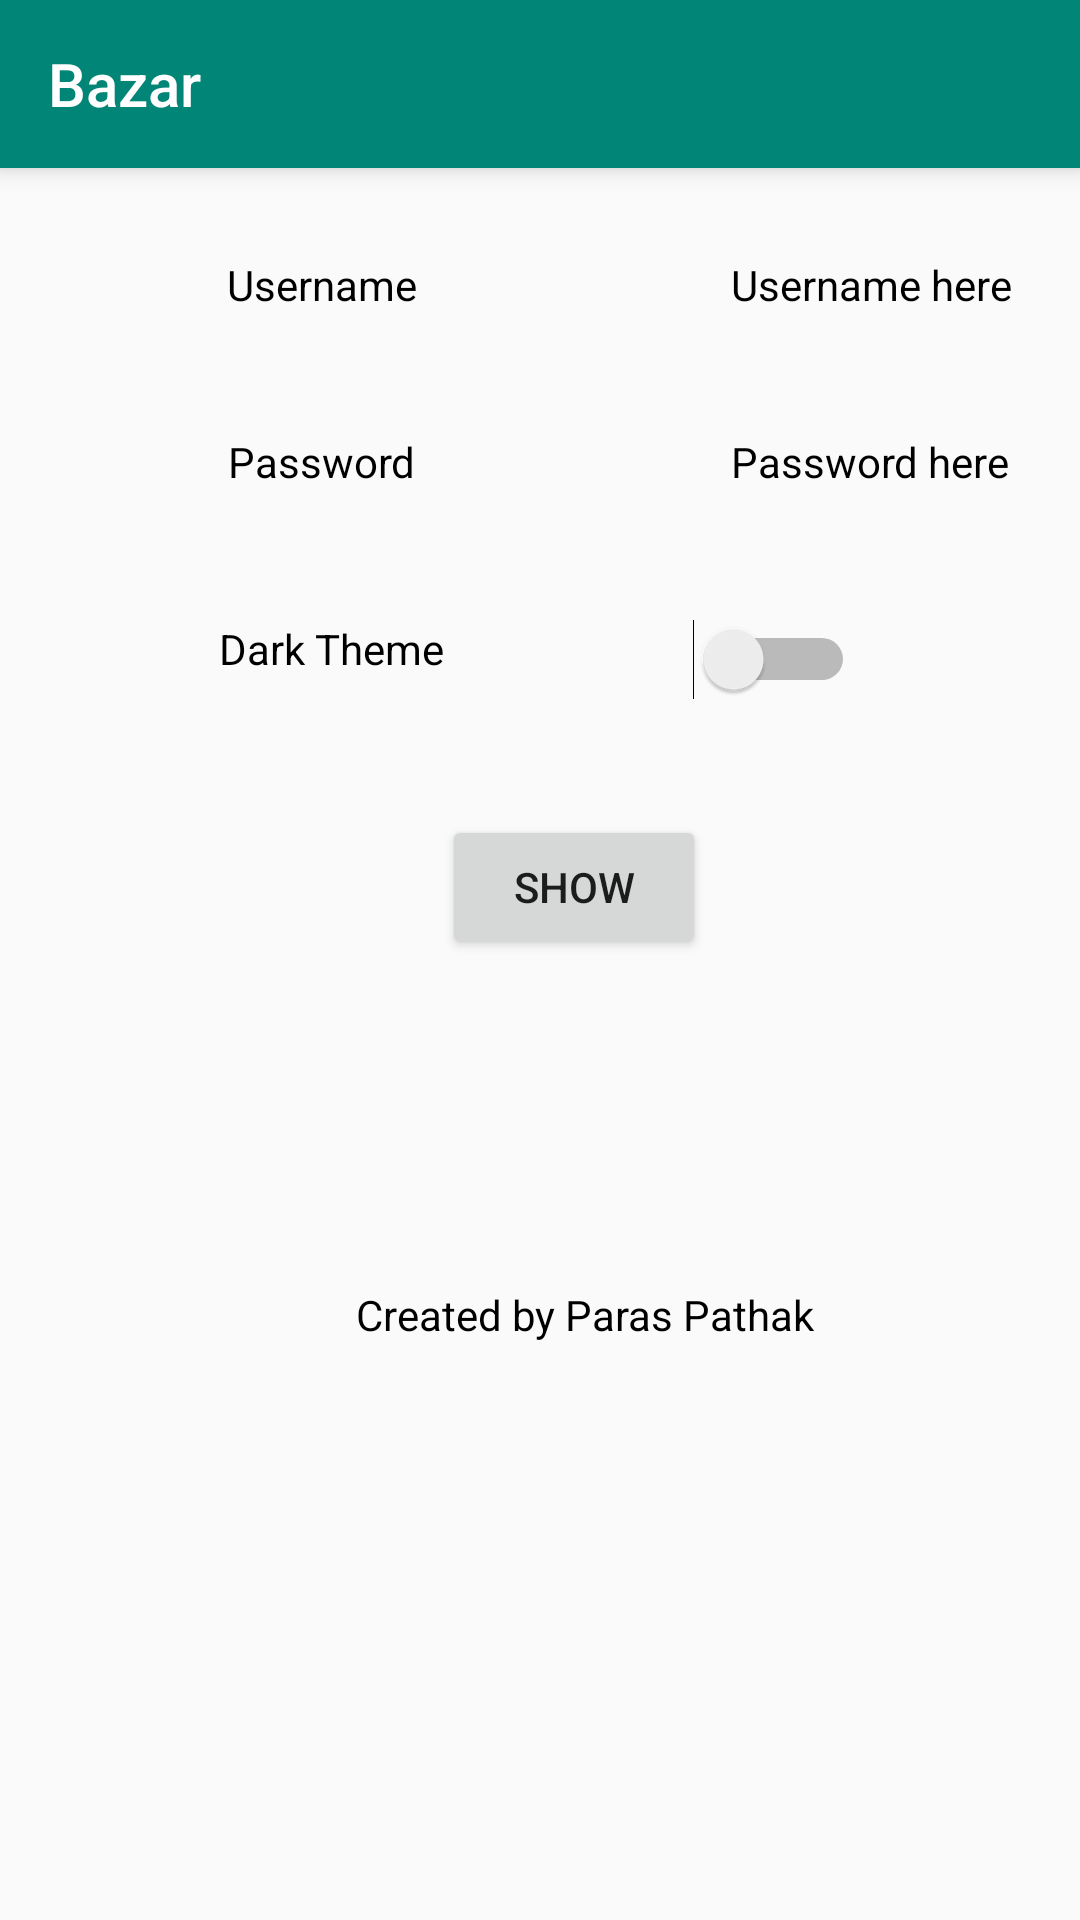

Write the Android layout XML for this screen, with the resource values it uses.
<!-- AndroidManifest.xml: application theme AppTheme -->
<!-- res/layout/activity_account_settings.xml -->
<?xml version="1.0" encoding="utf-8"?>
<android.support.constraint.ConstraintLayout xmlns:android="http://schemas.android.com/apk/res/android"
    xmlns:app="http://schemas.android.com/apk/res-auto"
    xmlns:tools="http://schemas.android.com/tools"
    android:layout_width="match_parent"
    android:layout_height="match_parent"
    tools:context=".AccountSettings">

    <include
        android:id="@+id/include4"
        layout="@layout/toolbar_with_slidermenu" />

    <android.support.constraint.ConstraintLayout
        android:layout_width="379dp"
        android:layout_height="559dp"
        android:layout_marginStart="8dp"
        android:layout_marginBottom="36dp"
        app:layout_constraintBottom_toBottomOf="parent"
        app:layout_constraintEnd_toEndOf="parent"
        app:layout_constraintHorizontal_bias="0.333"
        app:layout_constraintStart_toStartOf="parent">

        <TextView
            android:id="@+id/settings_username"
            android:layout_width="wrap_content"
            android:layout_height="wrap_content"
            android:layout_marginStart="244dp"
            android:layout_marginTop="8dp"
            android:layout_marginBottom="8dp"
            android:text="Username here"
            android:textColor="@color/headlines"
            app:layout_constraintBottom_toBottomOf="parent"
            app:layout_constraintStart_toStartOf="parent"
            app:layout_constraintTop_toTopOf="parent"
            app:layout_constraintVertical_bias="0.062" />

        <TextView
            android:id="@+id/settings_password"
            android:layout_width="wrap_content"
            android:layout_height="wrap_content"
            android:layout_marginStart="244dp"
            android:layout_marginTop="8dp"
            android:layout_marginBottom="8dp"
            android:text="Password here"
            android:textColor="@color/headlines"
            app:layout_constraintBottom_toBottomOf="parent"
            app:layout_constraintStart_toStartOf="parent"
            app:layout_constraintTop_toTopOf="parent"
            app:layout_constraintVertical_bias="0.174" />

        <TextView
            android:id="@+id/textView5"
            android:layout_width="wrap_content"
            android:layout_height="wrap_content"
            android:layout_marginStart="8dp"
            android:layout_marginTop="8dp"
            android:layout_marginEnd="8dp"
            android:layout_marginBottom="8dp"
            android:text="Created by Paras Pathak"
            android:textColor="@color/headlines"
            app:layout_constraintBottom_toBottomOf="parent"
            app:layout_constraintEnd_toEndOf="parent"
            app:layout_constraintHorizontal_bias="0.528"
            app:layout_constraintStart_toStartOf="parent"
            app:layout_constraintTop_toTopOf="parent"
            app:layout_constraintVertical_bias="0.717" />

        <TextView
            android:id="@+id/textView10"
            android:layout_width="wrap_content"
            android:layout_height="wrap_content"
            android:layout_marginStart="8dp"
            android:layout_marginTop="8dp"
            android:layout_marginEnd="8dp"
            android:layout_marginBottom="8dp"
            android:text="Dark Theme"
            android:textColor="@color/headlines"
            app:layout_constraintBottom_toBottomOf="parent"
            app:layout_constraintEnd_toEndOf="parent"
            app:layout_constraintHorizontal_bias="0.227"
            app:layout_constraintStart_toStartOf="parent"
            app:layout_constraintTop_toTopOf="parent"
            app:layout_constraintVertical_bias="0.293" />

        <TextView
            android:id="@+id/textView8"
            android:layout_width="wrap_content"
            android:layout_height="wrap_content"
            android:layout_marginStart="8dp"
            android:layout_marginTop="8dp"
            android:layout_marginEnd="8dp"
            android:layout_marginBottom="8dp"
            android:text="Password"
            android:textColor="@color/headlines"
            app:layout_constraintBottom_toBottomOf="parent"
            app:layout_constraintEnd_toEndOf="parent"
            app:layout_constraintHorizontal_bias="0.227"
            app:layout_constraintStart_toStartOf="parent"
            app:layout_constraintTop_toTopOf="parent"
            app:layout_constraintVertical_bias="0.174" />

        <TextView
            android:id="@+id/textView6"
            android:layout_width="wrap_content"
            android:layout_height="wrap_content"
            android:layout_marginStart="8dp"
            android:layout_marginTop="8dp"
            android:layout_marginEnd="8dp"
            android:layout_marginBottom="8dp"
            android:text="Username"
            android:textColor="@color/headlines"
            app:layout_constraintBottom_toBottomOf="parent"
            app:layout_constraintEnd_toEndOf="parent"
            app:layout_constraintHorizontal_bias="0.227"
            app:layout_constraintStart_toStartOf="parent"
            app:layout_constraintTop_toTopOf="parent"
            app:layout_constraintVertical_bias="0.062" />

        <Switch
            android:id="@+id/settings_theme"
            android:layout_width="wrap_content"
            android:layout_height="wrap_content"
            android:layout_marginStart="8dp"
            android:layout_marginTop="8dp"
            android:layout_marginEnd="8dp"
            android:layout_marginBottom="8dp"
            app:layout_constraintBottom_toBottomOf="parent"
            app:layout_constraintEnd_toEndOf="parent"
            app:layout_constraintHorizontal_bias="0.723"
            app:layout_constraintStart_toStartOf="parent"
            app:layout_constraintTop_toTopOf="parent"
            app:layout_constraintVertical_bias="0.297" />

        <Button
            android:id="@+id/settings_show"
            android:layout_width="wrap_content"
            android:layout_height="wrap_content"
            android:layout_marginStart="8dp"
            android:layout_marginTop="8dp"
            android:layout_marginEnd="8dp"
            android:layout_marginBottom="8dp"
            android:text="Show"
            app:layout_constraintBottom_toBottomOf="parent"
            app:layout_constraintEnd_toEndOf="parent"
            app:layout_constraintHorizontal_bias="0.508"
            app:layout_constraintStart_toStartOf="parent"
            app:layout_constraintTop_toTopOf="parent"
            app:layout_constraintVertical_bias="0.442" />
    </android.support.constraint.ConstraintLayout>


</android.support.constraint.ConstraintLayout>
<!-- res/layout/toolbar_with_slidermenu.xml (included above) -->
<?xml version="1.0" encoding="utf-8"?>

<android.support.v7.widget.Toolbar xmlns:android="http://schemas.android.com/apk/res/android"
    android:layout_width="match_parent"
    android:layout_height="?attr/actionBarSize"
    xmlns:app="http://schemas.android.com/apk/res-auto"
    android:background="@color/colorPrimary"
    android:elevation="5dp"
    android:fitsSystemWindows="true"
    android:id="@+id/toolbar"
    android:theme="@style/AppTheme.AppBarOverlay"
    app:title="Bazar"
    >

</android.support.v7.widget.Toolbar>
<!-- resources referenced by this layout -->
<resources>
  <color name="colorPrimary">#008577</color>
  <color name="headlines">#000000</color>
  <style name="AppTheme.AppBarOverlay" parent="ThemeOverlay.AppCompat.Dark.ActionBar" />
  <style name="AppTheme" parent="Theme.AppCompat.Light.NoActionBar">
          
          <item name="colorPrimary">@color/colorPrimary</item>
          <item name="colorPrimaryDark">@color/colorPrimaryDark</item>
          <item name="colorAccent">@color/colorAccent</item>
      </style>
  <color name="colorPrimaryDark">#00574B</color>
  <color name="colorAccent">#f79f81</color>
</resources>
